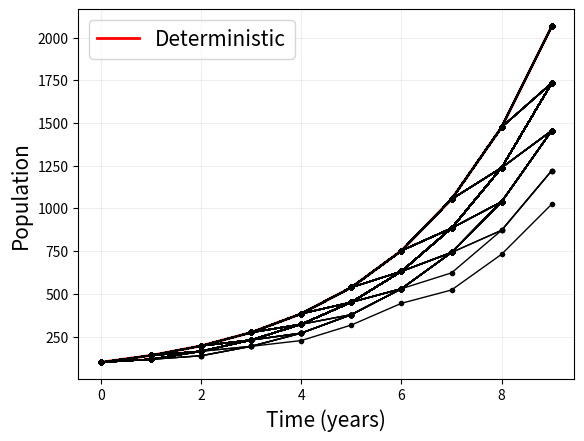

This figure's Python source:
#%% Simulation of Crane model with environmental stochastictiyimport pandas as pdimport numpy as npfrom scipy.stats import uniformimport matplotlib.pyplot as plt#%% Set-up for simulationb = 0.5 # Average birth rated = 0.1 # Average death rateX0 = 100 # initial population sizeN_trials = 1000 # number of simulation trialsN_year = 10 # number of years that we track population# Initialize a empty dataframe to store the results of all trialsdf = pd.DataFrame()#%% Main loop# Looping over trialsfor i in range(N_trials):        # Initialize a vector to record crane population     X = np.zeros(N_year)    X[0] = X0 # Save initial number of squirrels        # Looping over years    for j in range(1, N_year):                # Uniformly distributed random value        C = uniform.rvs()                # Update population size        if C < 0.04: # catastrophe year            X[j] = X[j-1] + (0.6*b - 1.25*d)*X[j-1]        elif C >= 0.04: # normal year            X[j] = X[j-1] + (b-d)*X[j-1]                    # Augment the result of a trial to the dataframe    df_temp = pd.DataFrame(X, columns=["Trial %s"%(i+1)])    df = pd.concat([df, df_temp], axis=1)      #%% Plot    fig, ax = plt.subplots(1,1,dpi=400)# Plot deterministic result for referenceax.plot((1. + b-d)**np.arange(0, N_year)*X0, "r-", linewidth=2, label="Deterministic")# Plot worst deterministic result for reference# ax.plot((1. + 0.6*b - 1.25*d)**np.arange(0, N_year)*X0, "m-", linewidth=2, label="Worst")for i in range(N_trials):    ax.plot(df["Trial %s"%(i+1)], "k-o", linewidth=1, markersize=3)ax.set_xlabel("Time (years)", fontsize=15)    ax.set_ylabel("Population", fontsize=15)plt.grid(visible=True, alpha=0.2)plt.legend(fontsize=15)